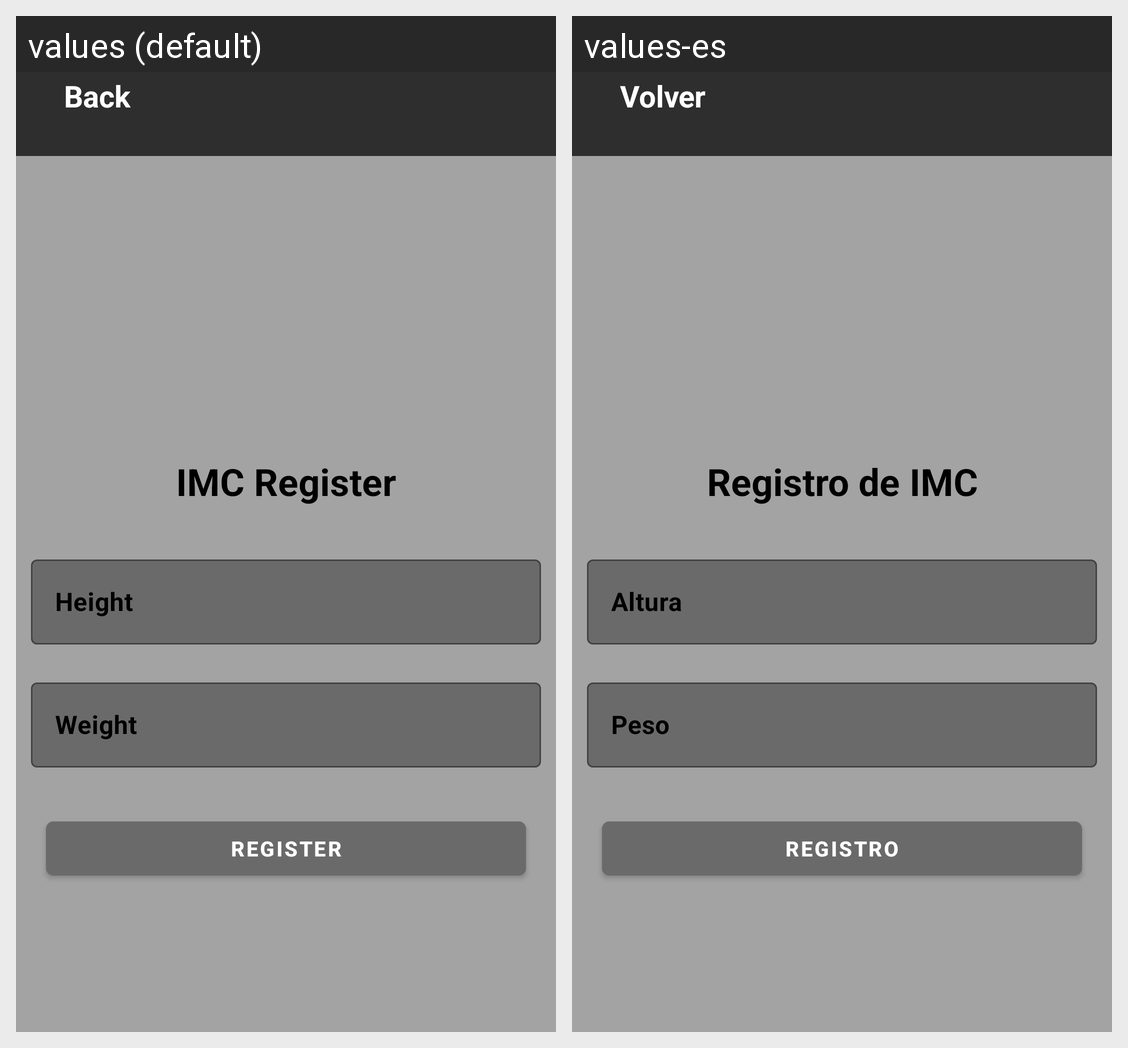

Strings drawn on this Android screen and how each of the app's shown locales translates them:
Android screen res/layout/activity_register_imcactivity.xml rendered under 2 locales, left to right: values (default), values-es. Device: Nexus 5 (rendered at 1080×1920; each locale shown at half size, 540×960, under a caption strip naming it); theme Theme.FittApp.
Strings drawn on this screen, with the default value and each locale's value (text and hints the layout hard-codes, and strings that could not be matched under every locale, appear in the picture but are not listed):

imcRegister
  values: IMC Register
  values-es: Registro de IMC

height
  values: Height
  values-es: Altura

weight
  values: Weight
  values-es: Peso

register
  values: Register
  values-es: Registro

back
  values: Back
  values-es: Volver
